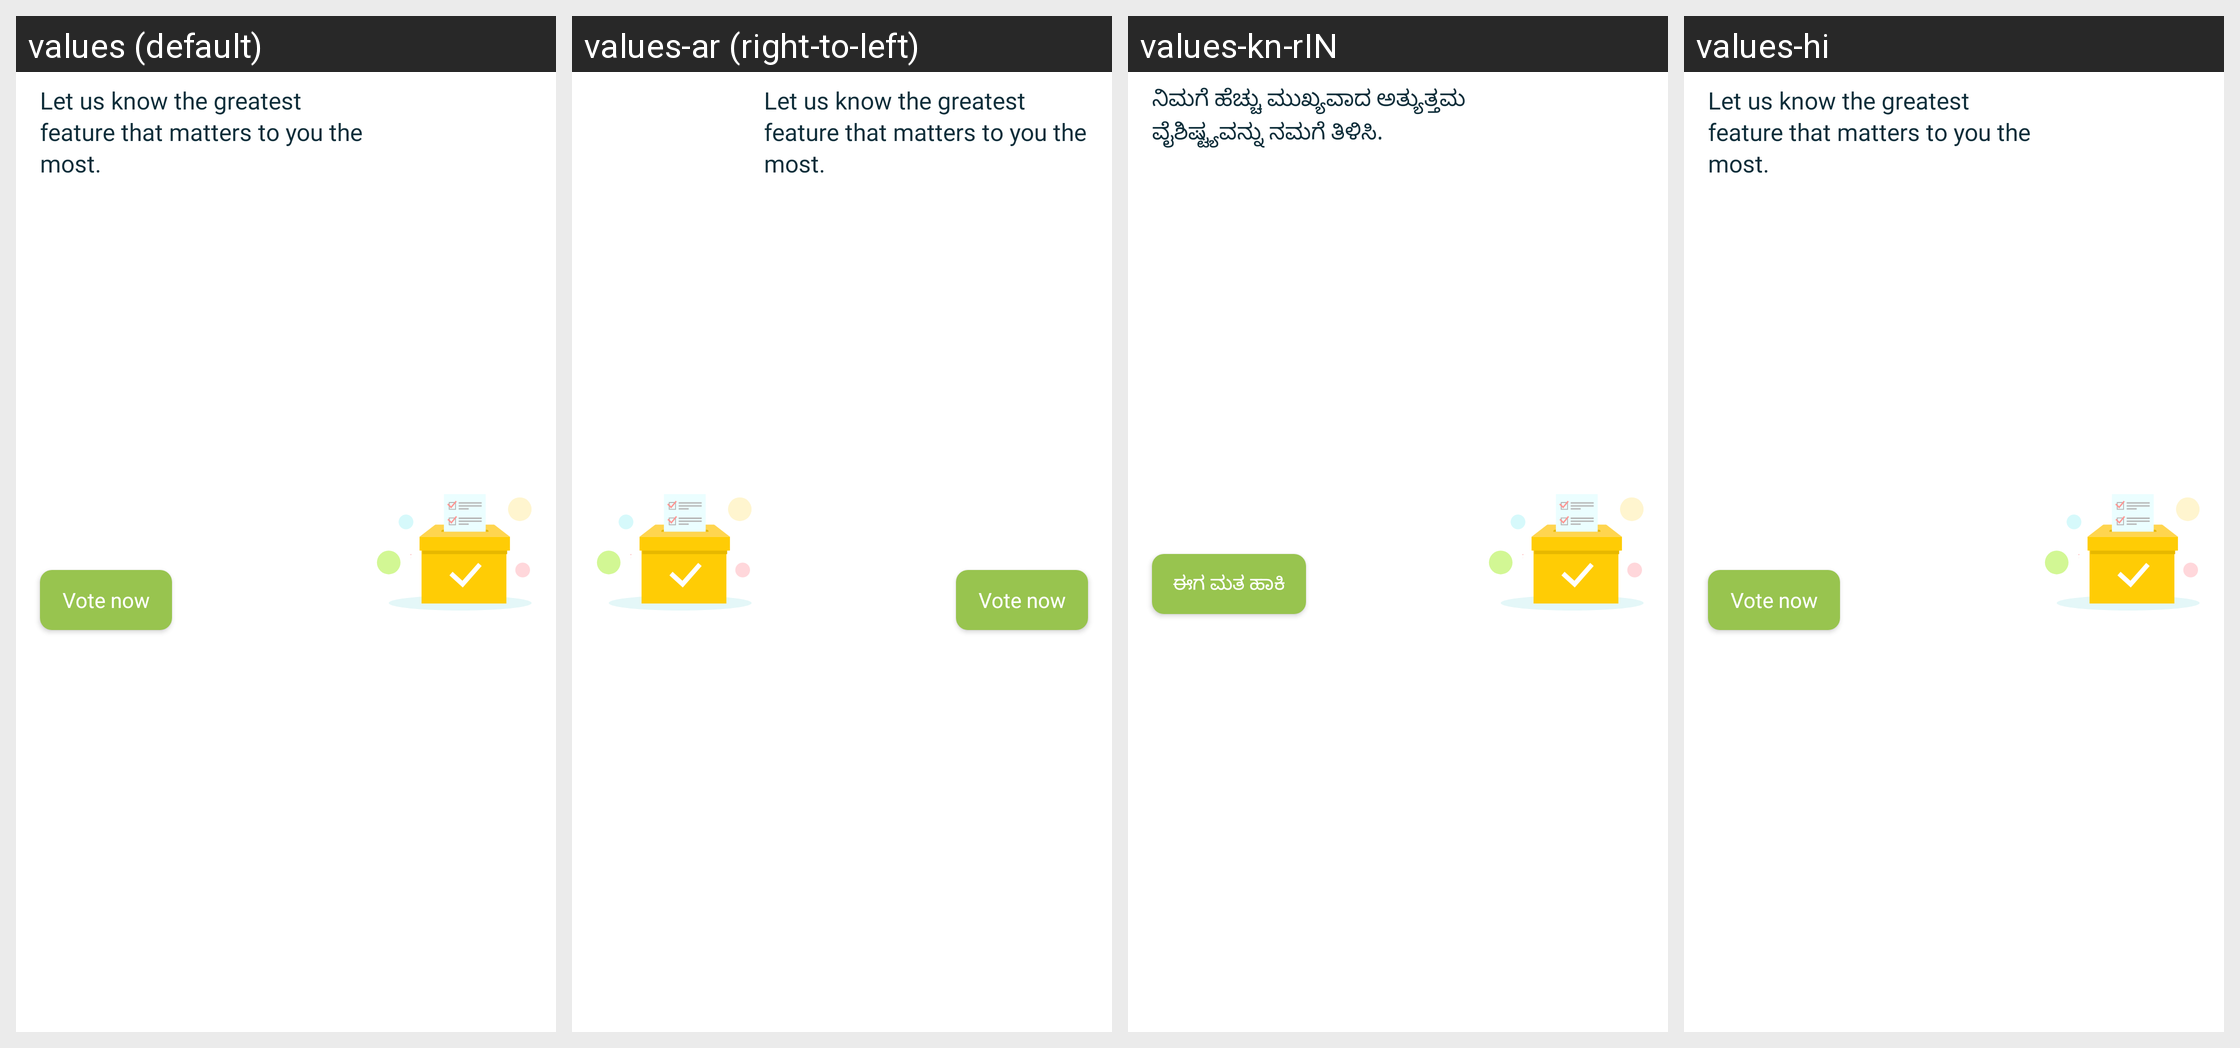

Strings drawn on this Android screen and how each of the app's shown locales translates them:
Android screen res/layout/home_bottom_view_vote_for_feature.xml rendered under 4 locales, left to right: values (default), values-ar (right-to-left), values-kn-rIN, values-hi. Device: Nexus 5 (rendered at 1080×1920; each locale shown at half size, 540×960, under a caption strip naming it); theme AppTheme.
Other locales in the repository, not shown: values-af, values-am, values-as, values-az, values-be, values-bg, values-bn, values-bs, values-ca, values-cs, values-da, values-de, values-el, values-en-rGB, values-en-rIN, values-es, values-es-rUS, values-et, values-eu, values-fa, values-fi, values-fr, values-fr-rCA, values-gl, values-gu, values-he, values-hr, values-hu, values-hy, values-id, values-in, values-is, values-it, values-iw, values-ja, values-ka, values-kk, values-km, values-kn, values-ko, values-ky, values-lo, values-lt, values-lv, values-mk, values-ml, values-mn, values-mr, values-ms, values-my, values-nb, values-ne, values-nl, values-or, values-pa, values-pl, values-pt, values-pt-rBR, values-pt-rPT, values-ro, values-ru, values-si, values-sk, values-sl, values-sq, values-sr, values-sv, values-sw, values-ta, values-te, values-th, values-tl, values-tr, values-uk, values-ur, values-uz, values-vi, values-zh, values-zh-rCN, values-zh-rHK, values-zh-rTW, values-zu.
Strings drawn on this screen, with the default value and each locale's value (text and hints the layout hard-codes, and strings that could not be matched under every locale, appear in the picture but are not listed):

let_us_know_the_greatest_feature_that_matters_to_you_the_most
  values: Let us know the greatest feature that matters to you the most.
  values-ar: Let us know the greatest feature that matters to you the most.  [not translated; the default value is used]
  values-kn-rIN: ನಿಮಗೆ ಹೆಚ್ಚು ಮುಖ್ಯವಾದ ಅತ್ಯುತ್ತಮ ವೈಶಿಷ್ಟ್ಯವನ್ನು ನಮಗೆ ತಿಳಿಸಿ.
  values-hi: Let us know the greatest feature that matters to you the most.  [not translated; the default value is used]

vote_now
  values: Vote now
  values-ar: Vote now  [not translated; the default value is used]
  values-kn-rIN: ಈಗ ಮತ ಹಾಕಿ
  values-hi: Vote now  [not translated; the default value is used]
